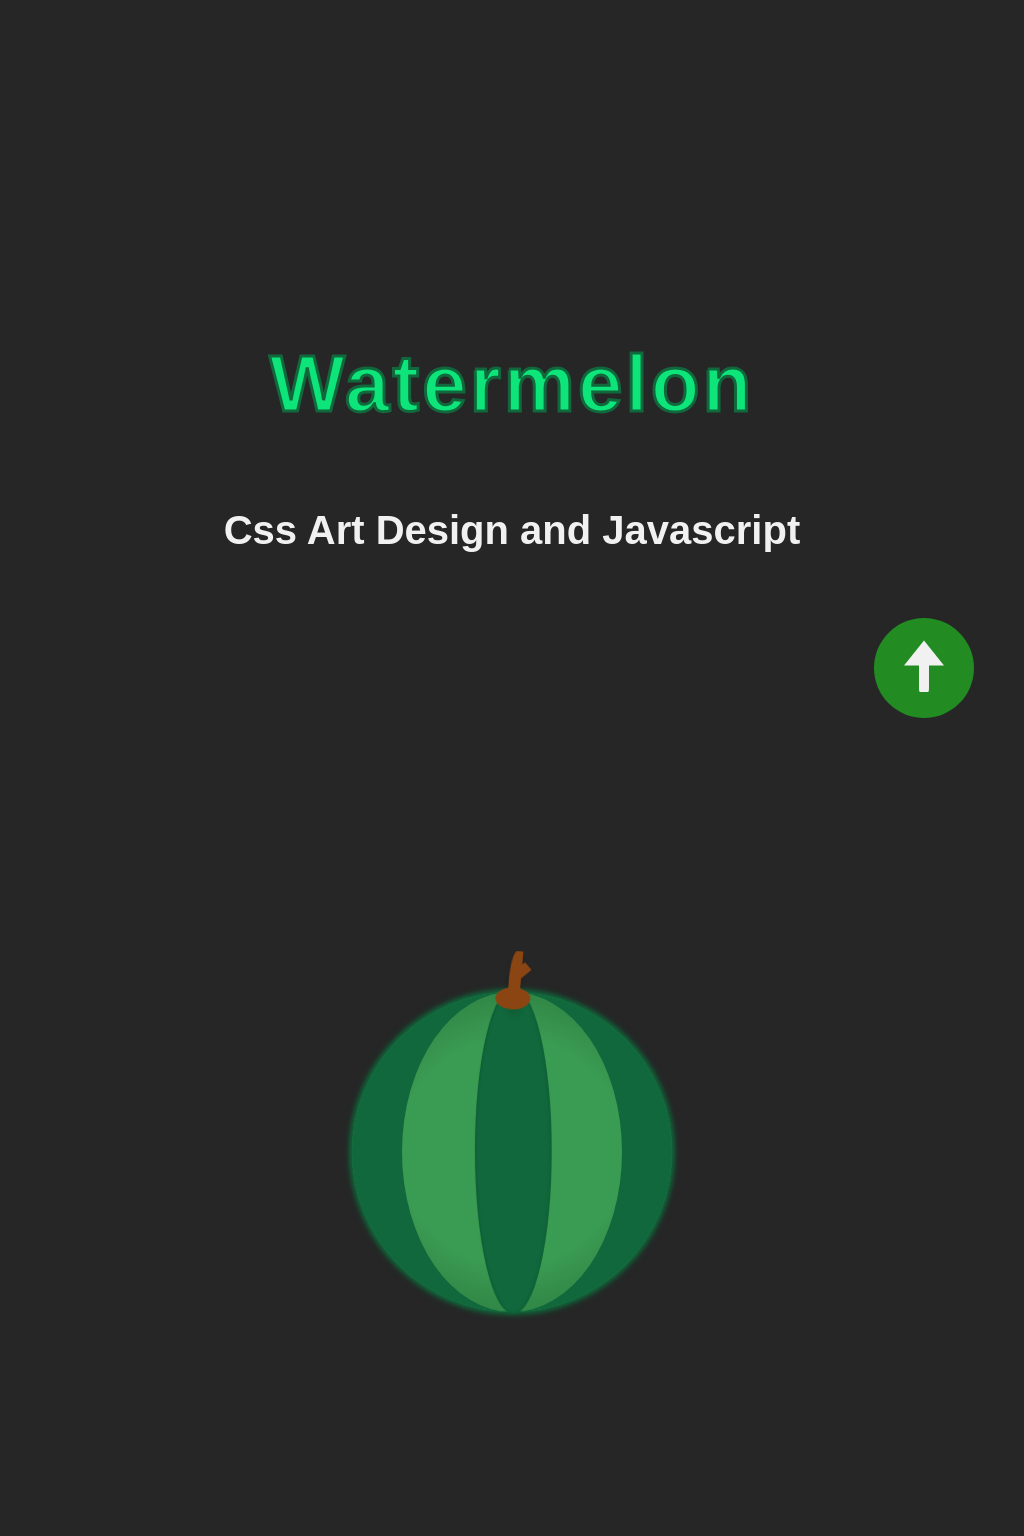

Here is a drawing made with CSS. Write the source that renders it.

<!-- file: index.html -->
<!DOCTYPE html>
<html lang="en">
	<head>
		<meta charset="UTF-8" />
		<meta name="viewport" content="width=device-width, initial-scale=1.0" />
		<title>Watermelon css art design</title>

		<link rel="preconnect" href="https://fonts.googleapis.com" />
		<link rel="preconnect" href="https://fonts.gstatic.com" crossorigin />
		<link
			href="https://fonts.googleapis.com/css2?family=Open+Sans:ital,wght@0,300..800;1,300..800&family=Poppins:ital,wght@0,100;0,200;0,300;0,400;0,500;0,600;0,700;0,800;0,900;1,100;1,200;1,300;1,400;1,500;1,600;1,700;1,800;1,900&display=swap"
			rel="stylesheet"
		/>

		<link rel="stylesheet" href="./css/style.css" />
	</head>
	<body>
		<section class="watermelon">
			<h1 class="watermelon__heading">Watermelon</h1>
			<h2 class="watermelon__heading02">Css Art Design and Javascript</h2>
		</section>

		<section class="watermelon">
			<div class="watermelon__whole">
				<div class="watermelon__stem"></div>
				<div class="watermelon__stripe"></div>
			</div>
		</section>

		<section class="watermelon">
			<div class="watermelon__half">
				<span></span>
				<span></span>
				<span></span>
				<span></span>
				<span></span>
				<span></span>
				<span></span>
				<span></span>
				<span></span>
				<span></span>
				<span></span>
				<span></span>
				<span></span>
				<span></span>
				<span></span>
				<span></span>
				<span></span>
				<span></span>
			</div>
		</section>

		<section class="watermelon">
			<div class="watermelon__quarter">
				<span></span>
				<span></span>
				<span></span>
				<span></span>
				<span></span>
				<span></span>
				<span></span>
				<span></span>
				<span></span>
				<span></span>
				<span></span>
				<span></span>
				<span></span>
				<span></span>
				<span></span>
				<span></span>
				<span></span>
				<span></span>
				<span></span>
				<span></span>
				<span></span>
			</div>
		</section>

		<section class="watermelon">
			<div class="watermelon__quarter-bite">
				<span></span>
				<span></span>
				<span></span>
				<span></span>
				<span></span>
				<span></span>
				<span></span>
				<span></span>
				<span></span>
				<span></span>
				<span></span>
				<span></span>
				<span></span>
				<span></span>
				<span></span>
				<span></span>
				<span></span>
				<span></span>
				<span></span>
				<span></span>
				<span></span>
				<div class="bites"></div>
			</div>
		</section>

		<div class="back-to-top"></div>

		<script src="./js/script.js"></script>
	</body>
</html>


/* file: style.css */
@charset "UTF-8";
* {
  margin: 0;
  padding: 0;
  border: 0;
  vertical-align: baseline;
  -webkit-font-smoothing: antialiased;
  box-sizing: border-box;
}

*::before,
*::after {
  box-sizing: inherit;
}

html {
  font-size: 62.5%;
}

input,
button,
textarea {
  background-color: #fff;
  border: none;
}

img {
  max-width: 100%;
  height: auto;
  vertical-align: middle;
}

/* HTML5 display-role reset for older browsers */
article,
aside,
details,
figcaption,
figure,
footer,
header,
hgroup,
menu,
nav,
section {
  display: block;
}

body {
  line-height: 1;
}

ol,
ul {
  list-style: none;
}

blockquote,
q {
  quotes: none;
}

blockquote:before,
blockquote:after,
q:before,
q:after {
  content: "";
  content: none;
}

table {
  border-collapse: collapse;
  border-spacing: 0;
}

a {
  text-decoration: none;
}

@media (max-width: 680px) {
  html {
    font-size: 55%;
  }
}
@media (max-width: 570px) {
  html {
    font-size: 45%;
  }
}

body {
  overflow-x: hidden;
}

.watermelon {
  width: 100%;
  height: 100vh;
  display: flex;
  justify-content: center;
  align-items: center;
  background-color: #262626;
  font-family: "Poppins", sans-serif;
}
.watermelon__heading {
  font-size: 8rem;
  letter-spacing: 0.3rem;
  color: transparent;
  position: absolute;
  -webkit-text-stroke-color: rgb(16, 104, 60);
  -webkit-text-stroke-width: 0.3rem;
  z-index: 1;
}
.watermelon__heading::before {
  content: "Watermelon";
  position: absolute;
  top: 0;
  left: 0;
  width: 100%;
  height: 100%;
  color: rgb(13, 228, 121);
  transition: scale 0.25s linear;
  -webkit-text-stroke-width: 0;
  -webkit-text-stroke-color: transparent;
  z-index: -1;
  animation: animWatermelon 0.15s linear 1s 1 forwards;
  scale: 1000%;
  opacity: 0;
}
.watermelon__heading02 {
  position: absolute;
  font-size: 4rem;
  color: #f1f1f1;
  top: 70%;
  translate: 0 -70%;
}
.watermelon__whole {
  position: relative;
  width: 32rem;
  height: 32rem;
  background-color: springgreen;
  box-shadow: 0 0 0.5rem 0.1rem rgb(16, 104, 60), 0 0 0.7rem 0.2rem rgb(16, 104, 60);
  border-radius: 50%;
  perspective: 120rem;
  transform-style: preserve-3d;
  background-image: radial-gradient(circle, #3a9b52 50%, #256a35 100%), radial-gradient(circle at top left, rgba(255, 255, 255, 0.2), transparent), radial-gradient(circle at bottom right, rgba(0, 0, 0, 0.1), transparent);
}
.watermelon__whole::before {
  content: "";
  position: absolute;
  top: 0;
  left: 0;
  width: 32rem;
  height: 32rem;
  border-right: 5rem solid rgb(16, 104, 60);
  border-top-right-radius: 40rem;
  border-top-left-radius: 40rem;
  border-bottom-right-radius: 40rem;
  border-bottom-left-radius: 40rem;
}
.watermelon__whole::after {
  content: "";
  position: absolute;
  top: 0;
  left: 0;
  width: 32rem;
  height: 32rem;
  border-left: 5rem solid rgb(16, 104, 60);
  border-top-right-radius: 40rem;
  border-top-left-radius: 40rem;
  border-bottom-right-radius: 40rem;
  border-bottom-left-radius: 40rem;
}
.watermelon__whole .watermelon__stripe {
  position: absolute;
  top: 53.2%;
  left: 53%;
  width: 20%;
  height: 100%;
  background-color: rgb(16, 104, 60);
  border-radius: 50%;
  transform: scale3d(1.2, 1.02, 1.2) translate(-53%, -52.5%);
  box-shadow: inset 0 0 0.3rem rgba(0, 0, 0, 0.2);
}
.watermelon__whole .watermelon__stem {
  position: absolute;
  top: -15.5%;
  left: 51%;
  height: 5.8rem;
  border: 0.6rem solid #8b4513;
  border-top-left-radius: 100%;
  border-bottom-left-radius: 100%;
  transform: translate(-51%, 15.5%) rotate(5deg);
  z-index: 10;
  box-shadow: 0 0.5rem 1rem rgba(0, 0, 0, 0.2);
  background: linear-gradient(135deg, #8b4513, #6a3a0a);
}
.watermelon__whole .watermelon__stem::before {
  content: "";
  position: absolute;
  top: 0.5rem;
  left: 0;
  height: 2rem;
  border: 0.5rem solid #8b4513;
  rotate: 45deg;
}
.watermelon__whole .watermelon__stem::after {
  content: "";
  position: absolute;
  bottom: -1rem;
  left: 50%;
  width: 3.5rem;
  height: 2.2rem;
  border-radius: 50%;
  background-color: #8b4513;
  transform: rotateZ(-5deg) translate(-50%, -0.5rem);
}
.watermelon__whole span {
  position: absolute;
  top: 0;
  left: 50%;
  translate: -50% 0;
  display: inline-block;
  width: 3rem;
  height: 110%;
  background-color: rgb(16, 104, 60);
  border-radius: 45%;
}
.watermelon__whole span:nth-child(2) {
  top: 50%;
  left: 10%;
  height: 70%;
  width: 2rem;
  translate: -10% -50%;
}
.watermelon__whole span:nth-child(3) {
  top: 50%;
  left: 28%;
  height: 95%;
  width: 2.5rem;
  translate: -28% -50%;
}
.watermelon__whole span:nth-child(4) {
  top: 50%;
  left: 72%;
  height: 95%;
  width: 2.5rem;
  translate: -72% -50%;
}
.watermelon__whole span:nth-child(5) {
  top: 50%;
  left: 90%;
  height: 70%;
  width: 2rem;
  translate: -90% -50%;
}
.watermelon__half {
  width: 32rem;
  height: 16rem;
  background-color: #fd6c64;
  border-left: 0.9rem solid rgb(26, 202, 114);
  border-right: 0.9rem solid rgb(26, 202, 114);
  border-bottom: 0.9rem solid rgb(26, 202, 114);
  border-bottom-left-radius: 20rem;
  border-bottom-right-radius: 20rem;
  position: relative;
}
.watermelon__half span {
  position: relative;
  display: inline-block;
  width: 1rem;
  height: 1rem;
  left: 5%;
  margin: 1.6rem;
  border-radius: 50%;
  background-color: #262626;
  z-index: 1;
}
.watermelon__half span:nth-child(7), .watermelon__half span:nth-child(12), .watermelon__half span:nth-child(13), .watermelon__half span:nth-child(14), .watermelon__half span:nth-child(17), .watermelon__half span:nth-child(18) {
  opacity: 0;
}
.watermelon__half::before {
  content: "";
  position: absolute;
  top: 0;
  left: 0;
  width: 100%;
  height: 100%;
  background-color: transparent;
  border-left: 1.9rem solid springgreen;
  border-right: 1.9rem solid springgreen;
  border-bottom: 1.9rem solid springgreen;
  border-bottom-left-radius: 20rem;
  border-bottom-right-radius: 20rem;
}
.watermelon__quarter, .watermelon__quarter-bite {
  position: absolute;
  width: 32rem;
  height: 16rem;
  border-left: 0.9rem solid transparent;
  border-right: 0.9rem solid transparent;
  border-bottom: 0.9rem solid rgb(26, 202, 114);
  border-bottom-left-radius: 30rem;
  border-bottom-right-radius: 30rem;
  overflow: hidden;
  scale: 1.3;
}
.watermelon__quarter::before, .watermelon__quarter-bite::before {
  content: "";
  position: absolute;
  top: 0;
  left: 0;
  width: 100%;
  height: 100%;
  background-color: transparent;
  border-left: 1.9rem solid transparent;
  border-right: 1.9rem solid transparent;
  border-bottom: 1.9rem solid springgreen;
  border-bottom-left-radius: 20rem;
  border-bottom-right-radius: 20rem;
  z-index: 1;
}
.watermelon__quarter::after, .watermelon__quarter-bite::after {
  content: "";
  position: absolute;
  bottom: 0%;
  left: 0;
  width: 0;
  height: 0;
  border-bottom: 15.1rem solid #fd6c64; /* Červená farba pre melón */
  border-right: 15.1rem solid transparent;
  border-left: 15.1rem solid transparent;
  border-bottom-left-radius: 15rem;
  border-bottom-right-radius: 15rem;
}
.watermelon__quarter span, .watermelon__quarter-bite span {
  position: relative;
  display: inline-block;
  width: 1rem;
  height: 1rem;
  left: 8%;
  margin: 1.9rem;
  border-radius: 50%;
  background-color: #262626;
  z-index: 1;
}
.watermelon__quarter span:nth-child(3), .watermelon__quarter-bite span:nth-child(3) {
  top: 1.2rem;
}
.watermelon__quarter span:nth-child(14), .watermelon__quarter-bite span:nth-child(14), .watermelon__quarter span:nth-child(15), .watermelon__quarter-bite span:nth-child(15), .watermelon__quarter span:nth-child(16), .watermelon__quarter-bite span:nth-child(16) {
  bottom: 1.5rem;
}
.watermelon__quarter-bite .bites, .watermelon__quarter-bite .bites::before {
  position: absolute;
  top: -1.2rem;
  left: 9.1rem;
  background-color: #262626;
  border-radius: 50%;
  width: 7rem;
  height: 7rem;
  z-index: 20;
}
.watermelon__quarter-bite .bites::before {
  content: "";
  top: 1rem;
  left: 5rem;
}

@keyframes animWatermelon {
  to {
    scale: 100%;
    opacity: 1;
  }
}
.melon .stripe {
  position: absolute;
  width: 20px;
  height: 100%;
  background-color: #228b22; /* Tmavozelená farba pre pásiky */
  border-radius: 50%;
  top: 0;
}

.melon .stripe:nth-child(1) {
  left: 20%;
  transform: rotate(-30deg);
}

.melon .stripe:nth-child(2) {
  left: 40%;
  transform: rotate(-15deg);
}

.melon .stripe:nth-child(3) {
  left: 60%;
  transform: rotate(15deg);
}

.melon .stripe:nth-child(4) {
  left: 80%;
  transform: rotate(30deg);
}

.back-to-top {
  position: fixed;
  bottom: 5rem;
  right: 5rem;
  width: 10rem;
  height: 10rem;
  background-color: #228b22;
  border-radius: 50%;
  cursor: pointer;
}
.back-to-top::before {
  content: "";
  position: absolute;
  bottom: 1.3rem;
  left: 50%;
  translate: -50% -1.3rem;
  background-color: #f1f1f1;
  height: 4rem;
  width: 1rem;
  z-index: 1;
  border-bottom-left-radius: 10%;
  border-bottom-right-radius: 10%;
}
.back-to-top::after {
  content: "";
  position: absolute;
  top: 30%;
  left: 50%;
  translate: -50% -30%;
  width: 0;
  height: 0;
  border-bottom: 2.5rem solid #f1f1f1;
  border-right: 2rem solid transparent;
  border-left: 2rem solid transparent;
  z-index: 1;
}
